Image classification data set "dataset" (zdflores/ai_productivity on GitHub). Class labels (2): productive, unproductive.

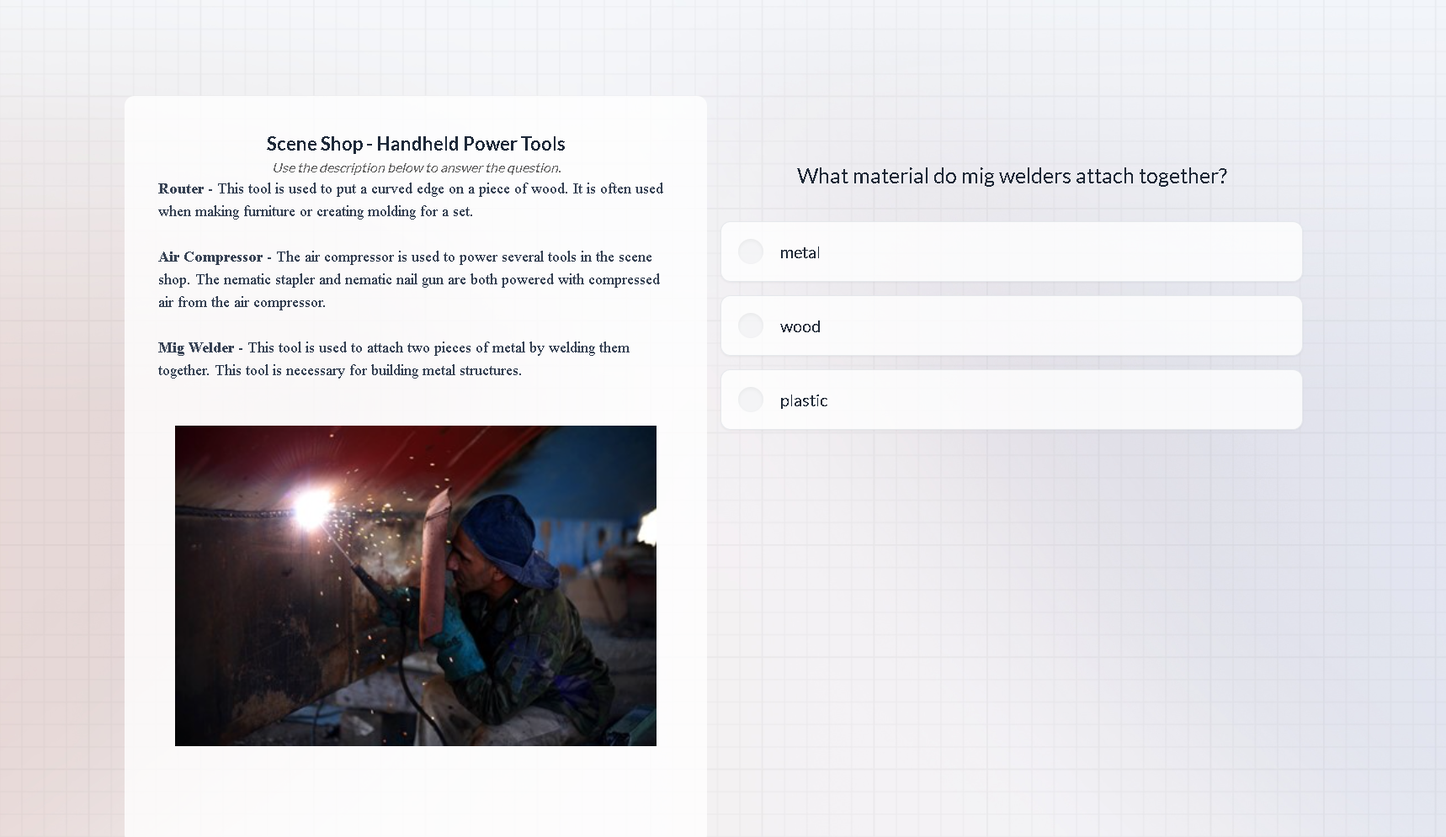
Label: productive

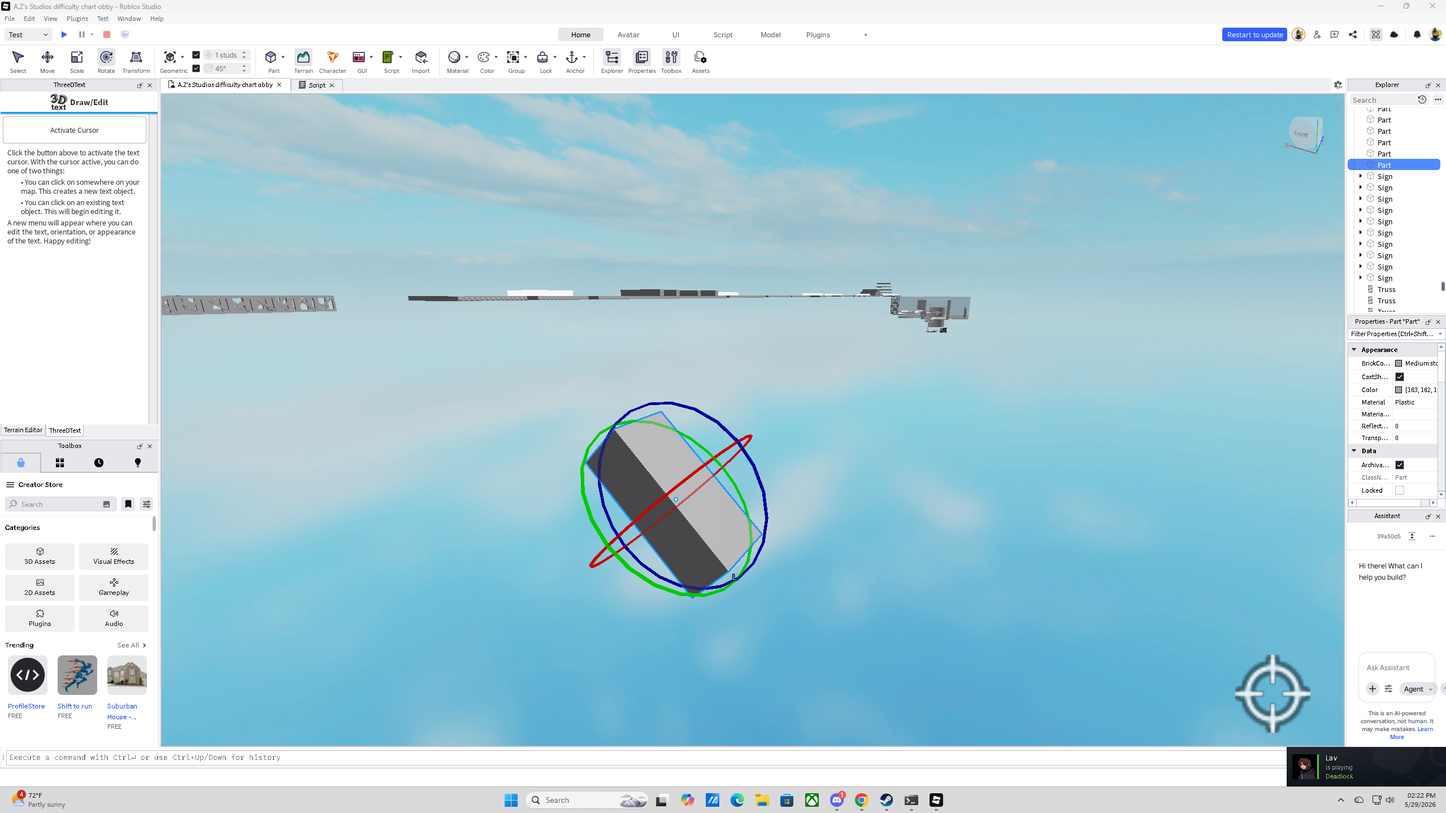
Label: productive

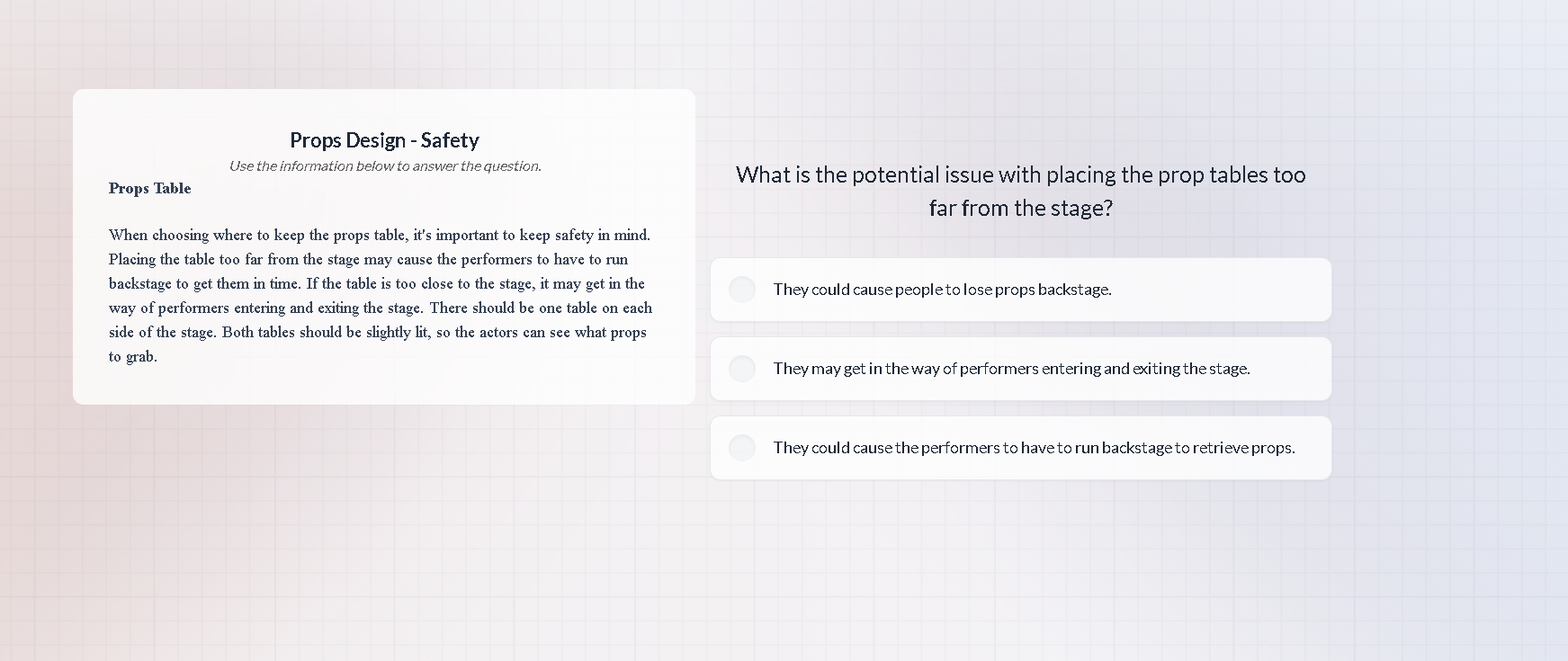
Label: productive

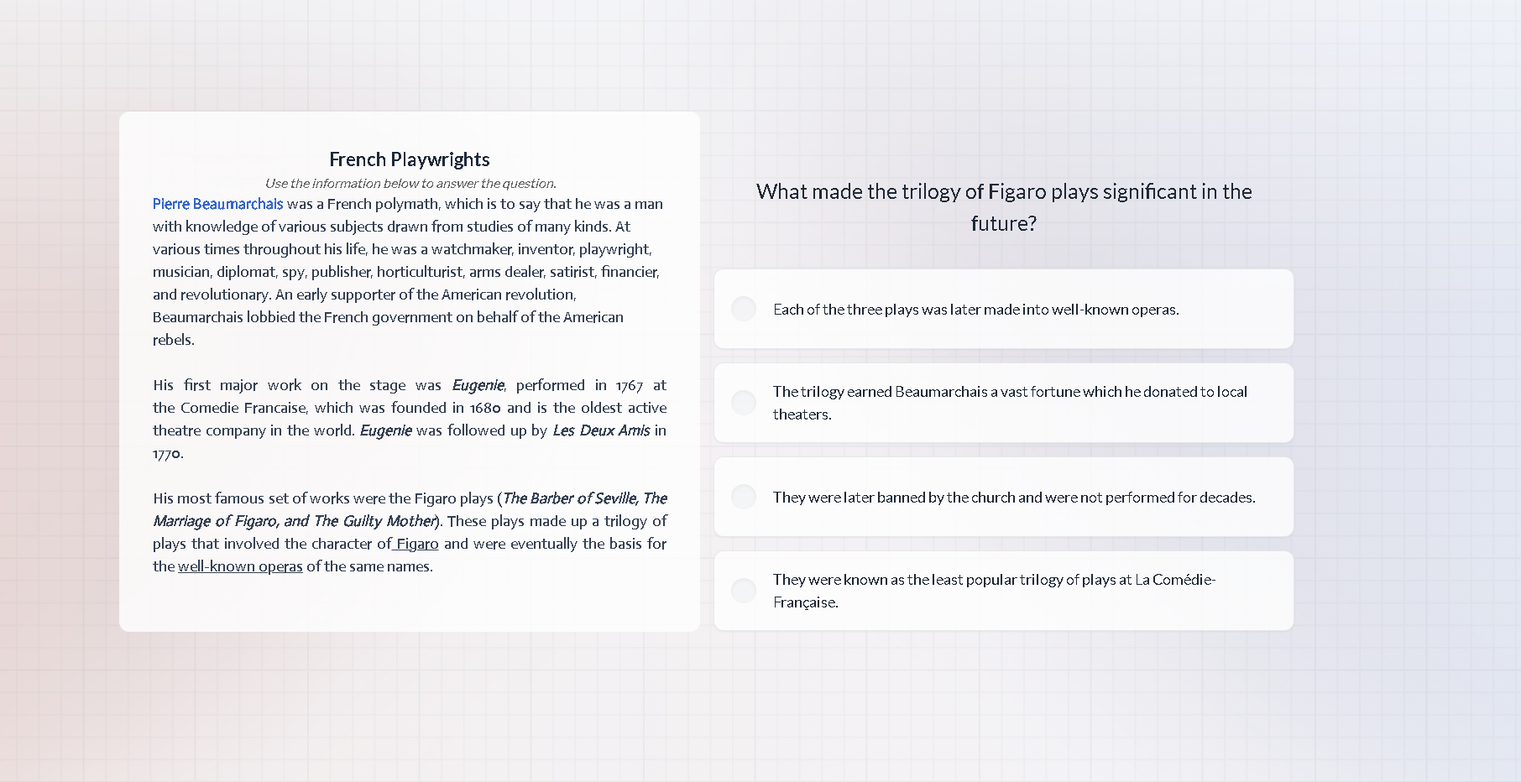
Label: productive

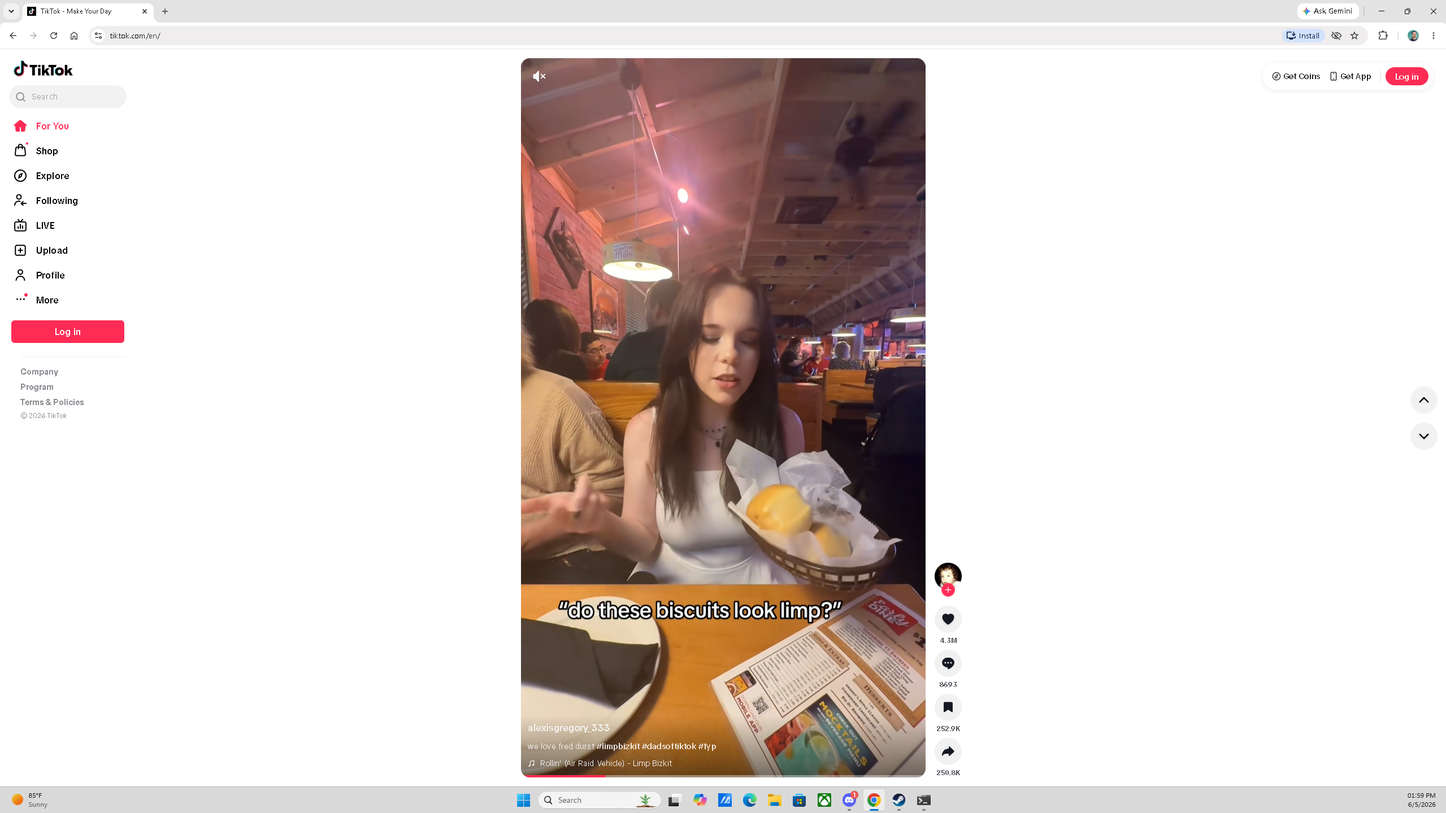
Label: unproductive

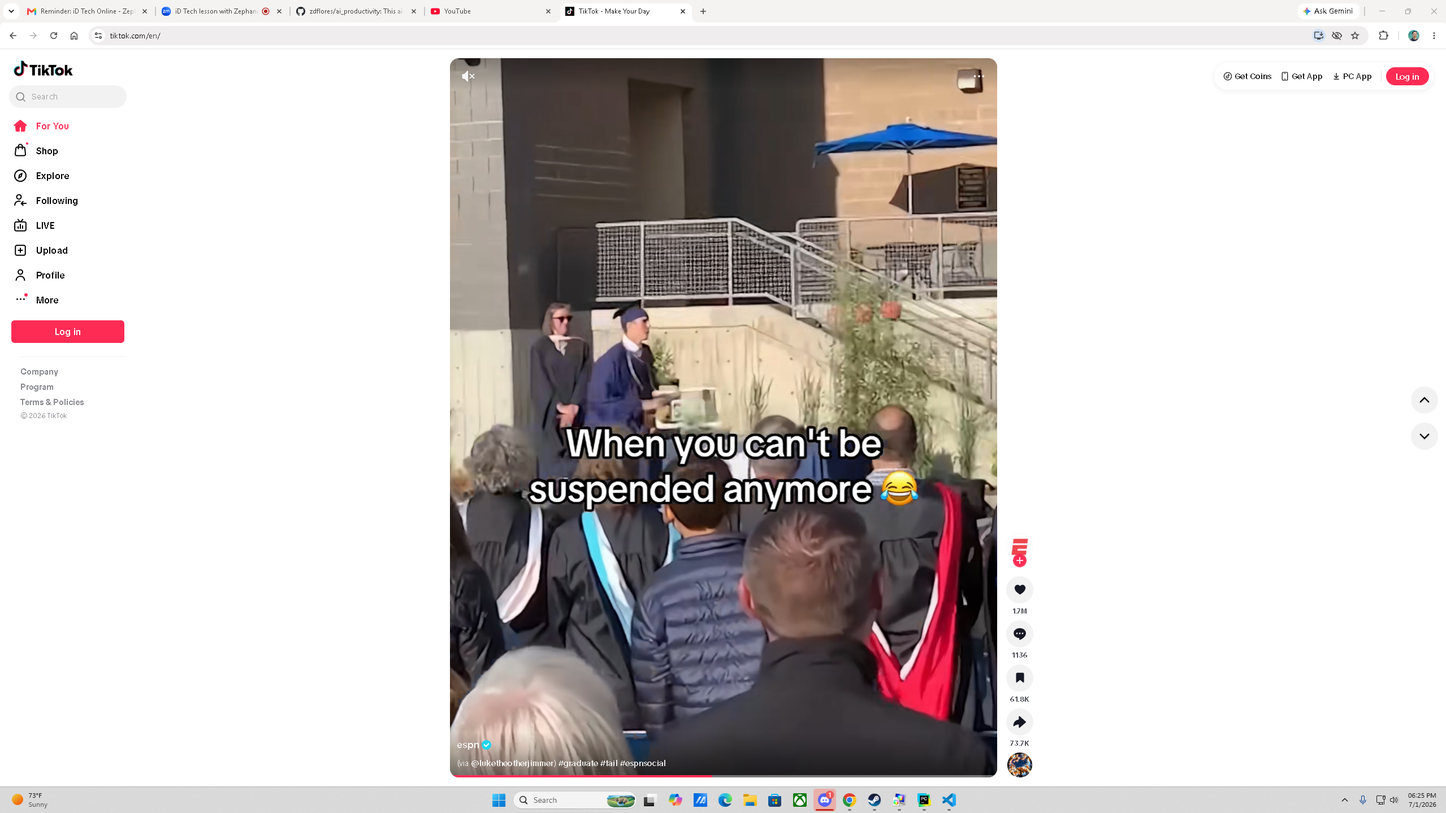
Label: unproductive
